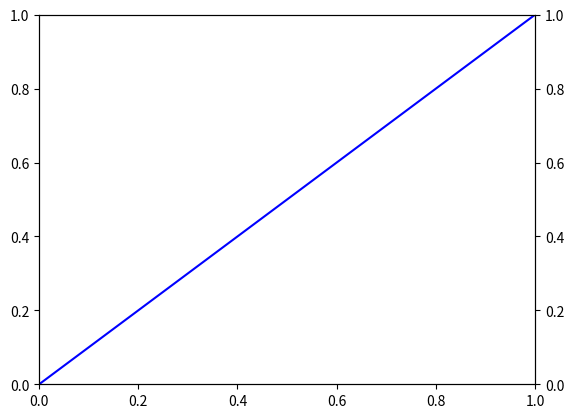

Generate this figure with matplotlib: (Note: this script raises an exception after producing the figure.)
from matplotlib import pyplot as plt

fig, ax1 = plt.subplots()
ax2 = ax1.twinx()

y1 = range(10)
y1lower = [y-1 for y in y1]
y1upper = [y+1 for y in y1]
ax1.errorbar(range(10),y1,yerr=[y1lower,y1upper],color='b')
for tl in ax1.get_yticklabels():
    tl.set_color('b')

y2 = [-20]*10
y2lower = [1]*10
y2upper = [1]*10
ax2.errorbar(range(10),y2,yerr=[y2lower,y2upper],color='g')
for tl in ax2.get_yticklabels():
    tl.set_color('g')

plt.show()

